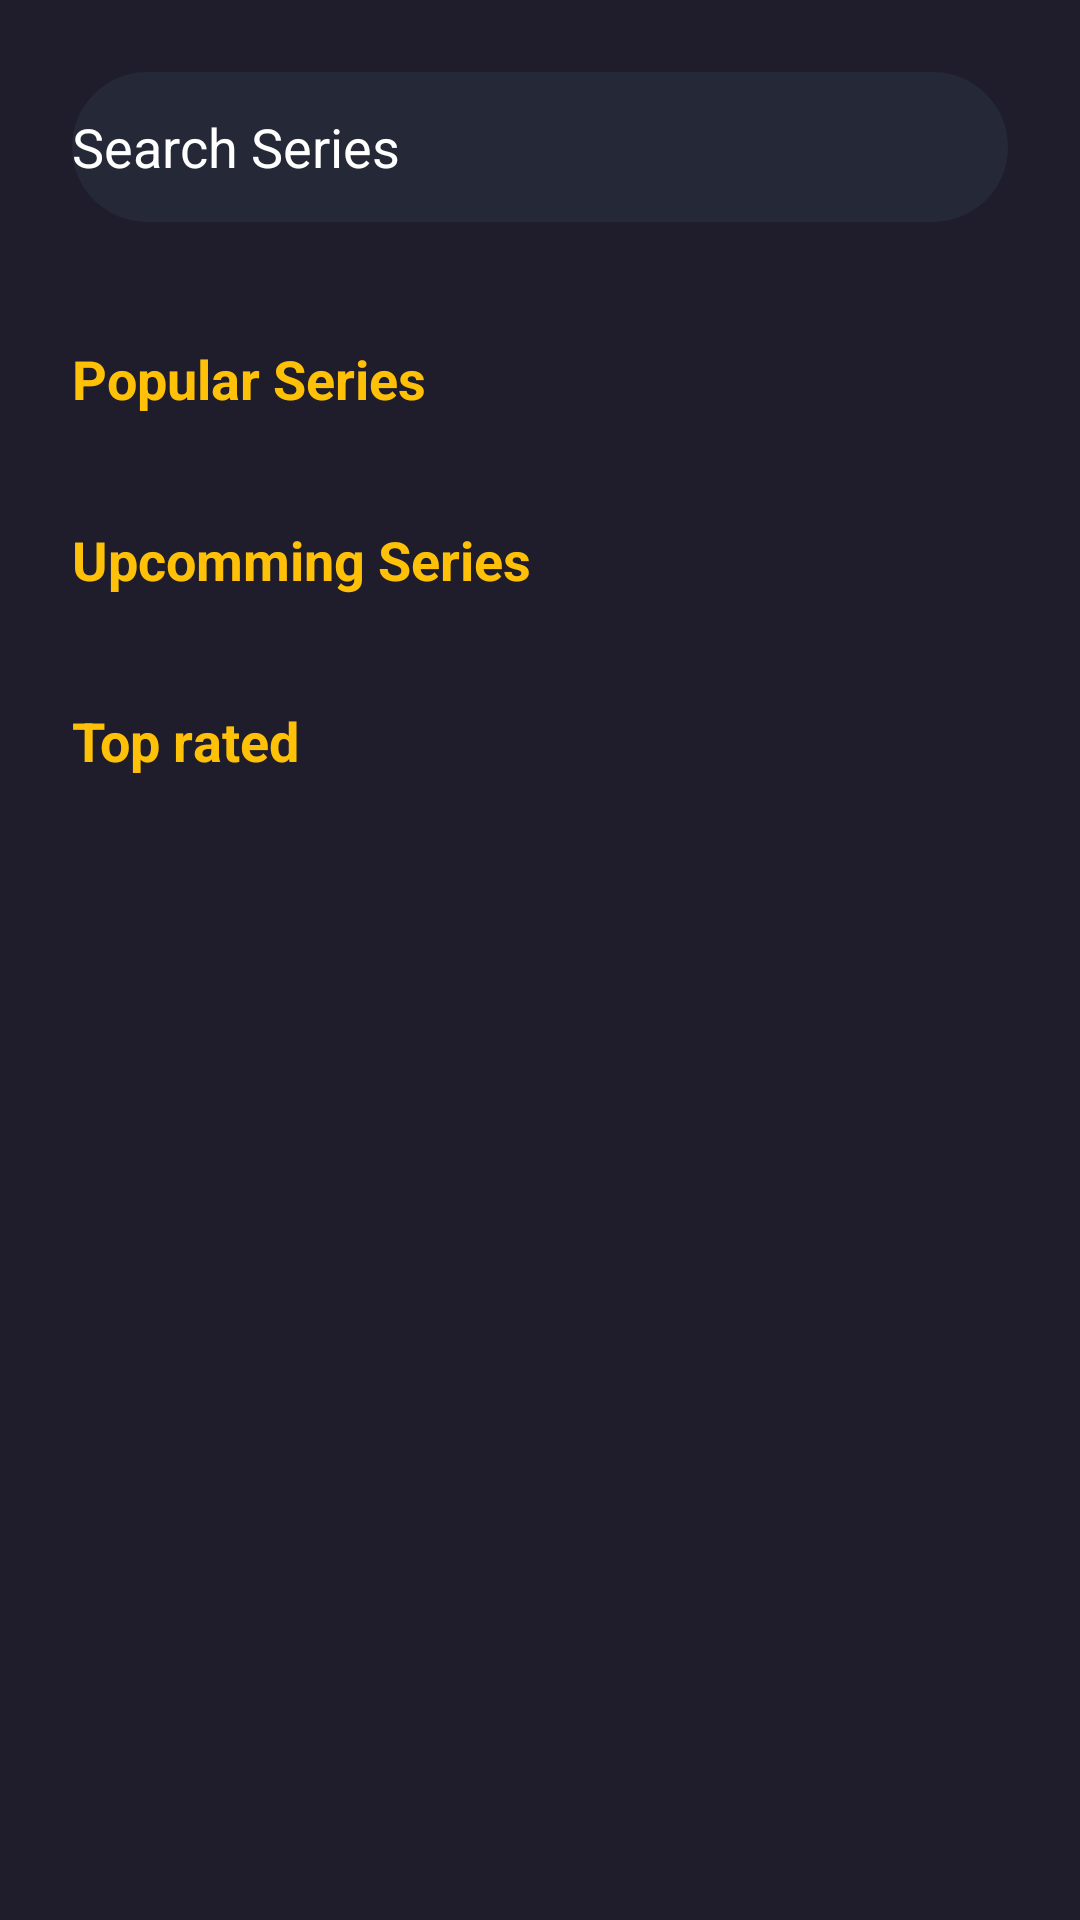

Here is an Android app screen rendered from its layout file. Give the layout XML and the strings, colors and styles it references.
<!-- AndroidManifest.xml: application theme Theme.Vizzio -->
<!-- res/layout/fragment_series.xml -->
<?xml version="1.0" encoding="utf-8"?>
<androidx.core.widget.NestedScrollView xmlns:android="http://schemas.android.com/apk/res/android"
    xmlns:app="http://schemas.android.com/apk/res-auto"
    xmlns:tools="http://schemas.android.com/tools"
    android:id="@+id/home_scroll"
    android:layout_width="match_parent"
    android:layout_height="match_parent"
    android:background="@color/main_color"
    android:fillViewport="true"
    android:orientation="vertical">

    <LinearLayout
        android:id="@+id/firstlinear"
        android:layout_width="match_parent"
        android:layout_height="wrap_content"
        android:orientation="vertical"
        android:padding="8dp">

        
        <EditText
            android:id="@+id/filterSeries"
            android:layout_width="match_parent"
            android:layout_height="50dp"
            android:layout_margin="16dp"
            android:background="@drawable/editoral_bg"
            android:drawableStart="@drawable/search"
            android:drawableEnd="@drawable/microphone"
            android:drawablePadding="8dp"
            android:hint="Search Series"
            android:inputType="text"
            android:textColorHint="@color/white" />



        
        <TextView
            android:id="@+id/text3"
            android:layout_width="match_parent"
            android:layout_height="wrap_content"
            android:layout_marginStart="16dp"
            android:layout_marginTop="24dp"
            android:layout_marginBottom="12dp"
            android:text="Popular Series"
            android:textColor="@color/yellow"
            android:textSize="18sp"
            android:textStyle="bold" />

        
        <androidx.recyclerview.widget.RecyclerView
            android:id="@+id/rvTvSeries"
            android:layout_width="match_parent"
            android:layout_height="wrap_content"
            android:nestedScrollingEnabled="false"
            tools:listitem="@layout/movieslayout" />
        <TextView
            android:id="@+id/upcoming"
            android:layout_width="match_parent"
            android:layout_height="wrap_content"
            android:layout_marginStart="16dp"
            android:layout_marginTop="24dp"
            android:layout_marginBottom="12dp"
            android:text="Upcomming Series"
            android:textColor="@color/yellow"
            android:textSize="18sp"
            android:textStyle="bold" />

        
        <androidx.recyclerview.widget.RecyclerView
            android:id="@+id/uppcomingrecy"
            android:layout_width="match_parent"
            android:layout_height="wrap_content"
            android:nestedScrollingEnabled="false"
            tools:listitem="@layout/movieslayout" />
        <TextView
            android:id="@+id/toprated"
            android:layout_width="match_parent"
            android:layout_height="wrap_content"
            android:layout_marginStart="16dp"
            android:layout_marginTop="24dp"
            android:layout_marginBottom="12dp"
            android:text="Top rated"
            android:textColor="@color/yellow"
            android:textSize="18sp"
            android:textStyle="bold" />
        <androidx.recyclerview.widget.RecyclerView
            android:id="@+id/toprecy"
            android:layout_width="match_parent"
            android:layout_height="wrap_content"
            android:nestedScrollingEnabled="false"
            tools:listitem="@layout/movieslayout" />
    </LinearLayout>
</androidx.core.widget.NestedScrollView>
<!-- res/layout/movieslayout.xml (included above) -->
<?xml version="1.0" encoding="utf-8"?>
<androidx.constraintlayout.widget.ConstraintLayout
    xmlns:android="http://schemas.android.com/apk/res/android"
    xmlns:app="http://schemas.android.com/apk/res-auto"
    android:layout_width="wrap_content"
    android:layout_height="wrap_content">

    <ImageView
        android:id="@+id/movieImage"
        android:layout_width="200dp"
        android:layout_height="200dp"
        app:layout_constraintStart_toStartOf="parent"
        app:layout_constraintTop_toTopOf="parent"
        app:layout_constraintEnd_toEndOf="parent"
        android:scaleType="fitCenter"
        android:src="@color/dark_blue" />

    <TextView
        android:id="@+id/movieName"
        android:layout_width="0dp"
        android:layout_height="wrap_content"
        app:layout_constraintStart_toStartOf="parent"
        app:layout_constraintEnd_toEndOf="parent"
        app:layout_constraintTop_toBottomOf="@id/movieImage"
        android:textSize="24sp"
        android:text="Movie Name"
        android:textAlignment="center"
        android:textColor="@color/yellow"
        android:textStyle="bold"
        android:layout_marginTop="5dp"
        android:maxLines="2"
        android:ellipsize="end" />
</androidx.constraintlayout.widget.ConstraintLayout>
<!-- resources referenced by this layout -->
<resources>
  <color name="dark_blue">#252836</color>
  <color name="main_color">#1F1D2B</color>
  <color name="white">#FFFFFFFF</color>
  <color name="yellow">#FFC107</color>
  <!-- drawable editoral_bg (drawable) -->
  <?xml version="1.0" encoding="utf-8"?>
  <selector xmlns:android="http://schemas.android.com/apk/res/android">
  <item>
      <shape>
          <solid android:color="@color/dark_blue"/>
          <corners android:radius="50dp"/>
      </shape>
  </item>
  </selector>
  <style name="Theme.Vizzio" parent="Base.Theme.Vizzio" />
  <style name="Base.Theme.Vizzio" parent="Theme.Material3.DayNight.NoActionBar">
          
           <item name="colorPrimary">@color/yellow</item>
          <item name="colorPrimaryVariant">@color/yellow</item>
          <item name="android:statusBarColor">@color/yellow</item>
      </style>
</resources>
